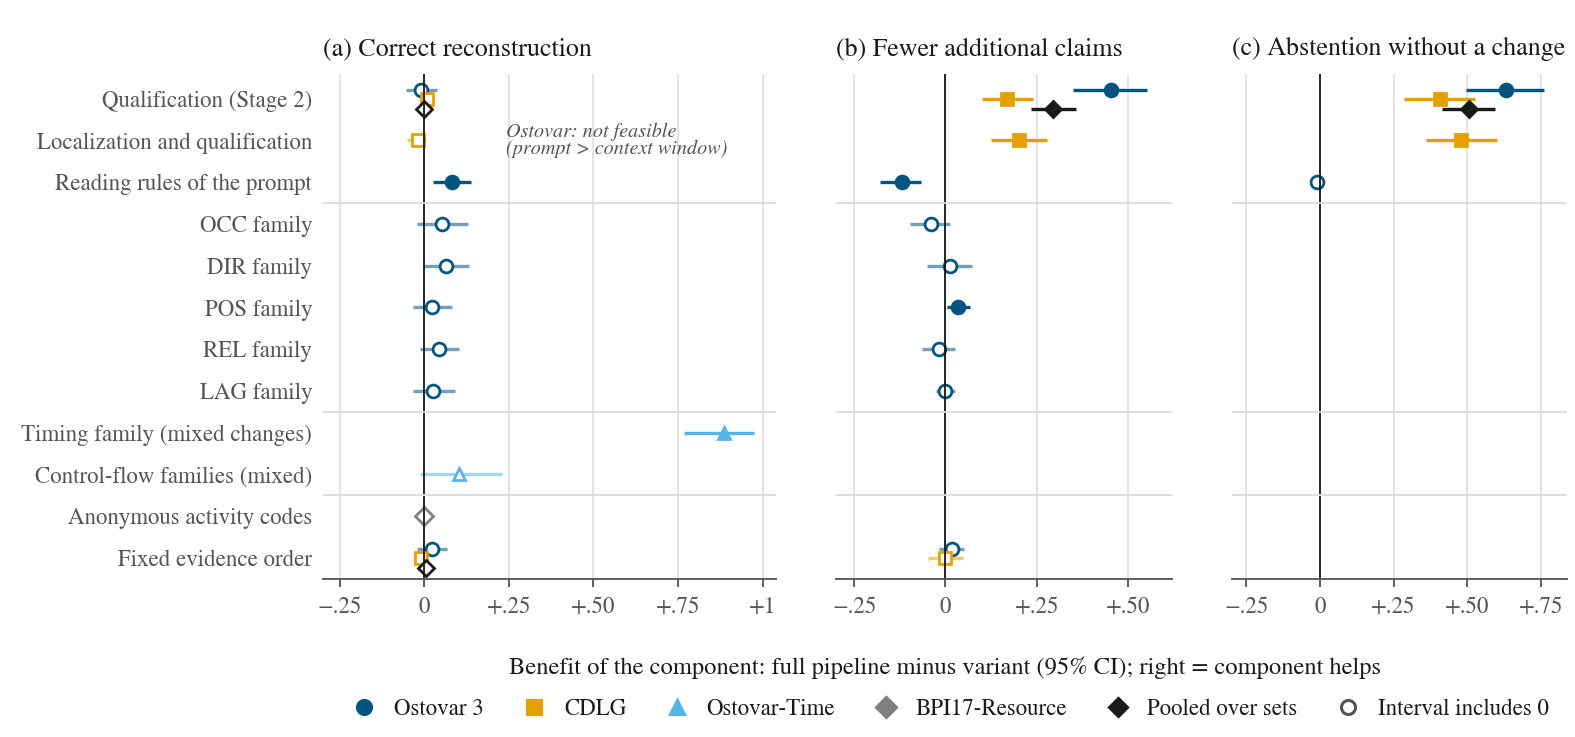

Values plotted in this chart, from the file beside it:
panel, component, set, experiment, metric, benefit, lo, hi, n
(a) Correct reconstruction, Qualification (Stage 2), ostovar3, e3_noselect, RTU, -0.0085, -0.0556, 0.0385, 78
(a) Correct reconstruction, Qualification (Stage 2), cdlg, e3_noselect, RTU, 0.0067, -0.0101, 0.0236, 99
(a) Correct reconstruction, Localization and qualification, cdlg, e3_full, RTU, -0.0202, -0.0505, 0.0034, 99
(a) Correct reconstruction, Reading rules of the prompt, ostovar3, e3b_v2en, RTU, 0.0812, 0.0256, 0.1368, 78
(a) Correct reconstruction, OCC family, ostovar3, e5_no_occ, RTU, 0.0513, -0.0214, 0.1282, 78
(a) Correct reconstruction, DIR family, ostovar3, e5_no_dir, RTU, 0.0641, -0.0, 0.1325, 78
(a) Correct reconstruction, POS family, ostovar3, e5_no_pos, RTU, 0.0214, -0.0342, 0.0812, 78
(a) Correct reconstruction, REL family, ostovar3, e5_no_rel, RTU, 0.0427, -0.0128, 0.1026, 78
(a) Correct reconstruction, LAG family, ostovar3, e5_no_lag, RTU, 0.0256, -0.0342, 0.0897, 78
(a) Correct reconstruction, Timing family (mixed changes), e4a, e5_no_time, time_detected, 0.8846, 0.7692, 0.9744, 26
(a) Correct reconstruction, Control-flow families (mixed), e4a, e5_no_cf, time_detected, 0.1026, -0.0128, 0.2308, 26
(a) Correct reconstruction, Anonymous activity codes, e4b, e8_labels, target_claimed, -0.0, -0.0, -0.0, 30
(a) Correct reconstruction, Fixed evidence order, ostovar3, e9_shuffle, RTU, 0.0214, -0.0214, 0.0684, 78
(a) Correct reconstruction, Fixed evidence order, cdlg, e9_shuffle, RTU, -0.0101, -0.0269, 0.0067, 99
(b) Fewer additional claims, Qualification (Stage 2), ostovar3, e3_noselect, overclaim, 0.453, 0.3504, 0.5513, 78
(b) Fewer additional claims, Reading rules of the prompt, ostovar3, e3b_v2en, overclaim, -0.1197, -0.1795, -0.0684, 78
(b) Fewer additional claims, OCC family, ostovar3, e5_no_occ, overclaim, -0.0385, -0.0983, 0.0128, 78
(b) Fewer additional claims, DIR family, ostovar3, e5_no_dir, overclaim, 0.0128, -0.0513, 0.0726, 78
(b) Fewer additional claims, POS family, ostovar3, e5_no_pos, overclaim, 0.0342, 0.0043, 0.0684, 78
(b) Fewer additional claims, REL family, ostovar3, e5_no_rel, overclaim, -0.0171, -0.0641, 0.0256, 78
(b) Fewer additional claims, LAG family, ostovar3, e5_no_lag, overclaim, -0.0, -0.0256, 0.0256, 78
(b) Fewer additional claims, Fixed evidence order, ostovar3, e9_shuffle, overclaim, 0.0171, -0.0171, 0.0513, 78
(b) Fewer additional claims, Qualification (Stage 2), cdlg, e3_noselect, overclaim, 0.1684, 0.101, 0.2391, 99
(b) Fewer additional claims, Localization and qualification, cdlg, e3_full, overclaim, 0.202, 0.1246, 0.2795, 99
(b) Fewer additional claims, Fixed evidence order, cdlg, e9_shuffle, overclaim, -0.0, -0.0471, 0.0471, 99
(c) Abstention without a change, Qualification (Stage 2), ostovar3, e3_noselect, insufficient, 0.6325, 0.4957, 0.7607, 39
(c) Abstention without a change, Qualification (Stage 2), cdlg, e3_noselect, insufficient, 0.4067, 0.2867, 0.5267, 50
(c) Abstention without a change, Localization and qualification, cdlg, e3_full, insufficient, 0.48, 0.36, 0.6, 50
(c) Abstention without a change, Reading rules of the prompt, ostovar3, e3b_v2en, insufficient, -0.0085, -0.0256, -0.0, 39
(a) Correct reconstruction, Qualification (Stage 2), pooled, e3_noselect, RTU, -0.0, -0.0226, 0.0226, 177
(a) Correct reconstruction, Fixed evidence order, pooled, e9_shuffle, RTU, 0.0038, -0.0188, 0.0282, 177
(b) Fewer additional claims, Qualification (Stage 2), pooled, e3_noselect, overclaim, 0.2938, 0.2335, 0.3578, 177
(c) Abstention without a change, Qualification (Stage 2), pooled, e3_noselect, insufficient, 0.5056, 0.4157, 0.5955, 89
